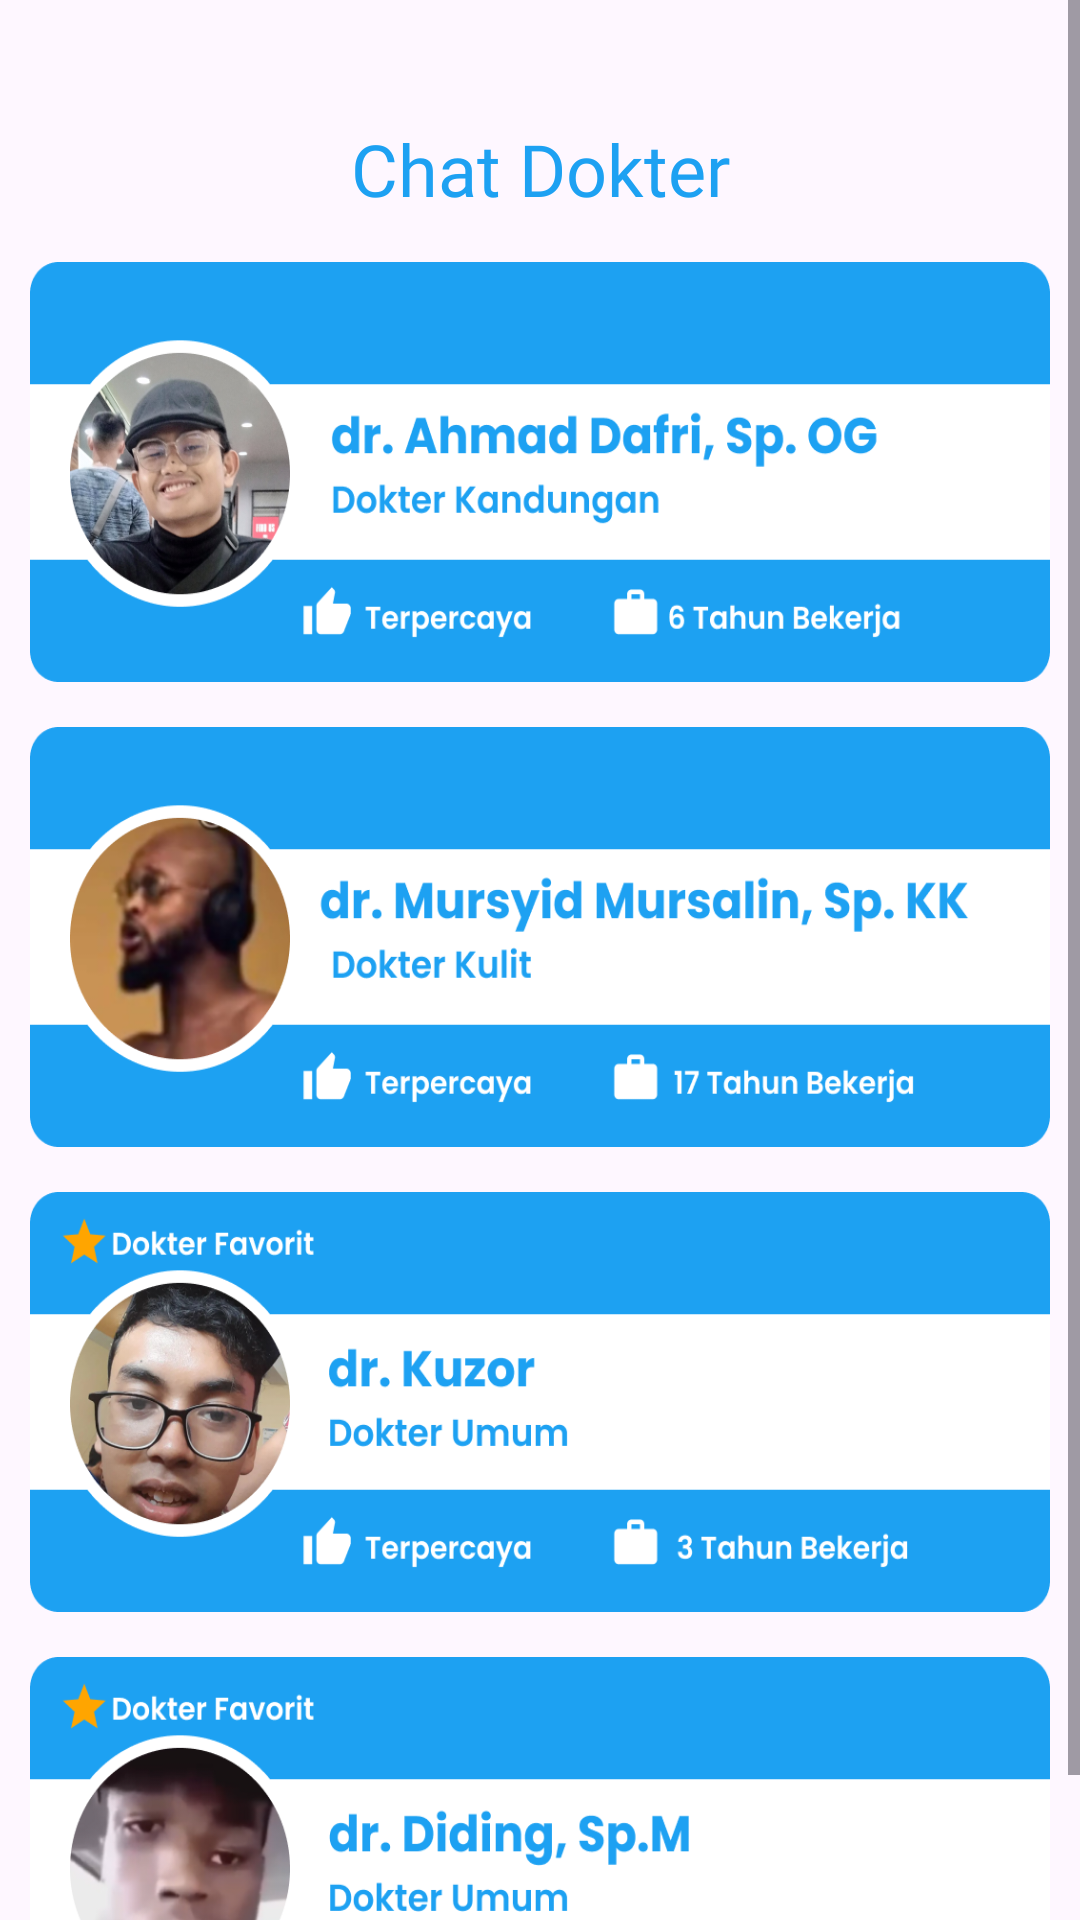

Reconstruct the res/layout file that produces this screen, plus the resources it refers to.
<!-- AndroidManifest.xml: application theme Theme.AplikasiKesehatan -->
<!-- res/layout/activity_chat_dokter.xml -->
<?xml version="1.0" encoding="utf-8"?>
<ScrollView xmlns:android="http://schemas.android.com/apk/res/android"
    xmlns:app="http://schemas.android.com/apk/res-auto"
    xmlns:tools="http://schemas.android.com/tools"
    android:id="@+id/main"
    android:layout_width="match_parent"
    android:layout_height="match_parent"
    tools:context=".ChatDokterActivity">

    <FrameLayout
        android:id="@+id/fldokter"
        android:layout_width="match_parent"
        android:layout_height="match_parent">



    <androidx.constraintlayout.widget.ConstraintLayout
        android:layout_width="match_parent"
        android:layout_height="match_parent">

        <ImageButton
            android:id="@+id/ibkembali"
            android:layout_width="50dp"
            android:layout_height="50dp"
            android:layout_marginStart="10dp"
            android:layout_marginTop="35dp"
            android:background="@drawable/baseline_keyboard_arrow_left_24"
            android:backgroundTint="@color/twitterblue"
            app:layout_constraintStart_toStartOf="parent"
            app:layout_constraintTop_toTopOf="parent" />

        <TextView
            android:id="@+id/textView5"
            android:layout_width="wrap_content"
            android:layout_height="wrap_content"
            android:layout_marginTop="40dp"
            android:fontFamily="@font/poppins_bold"
            android:text="Chat Dokter"
            android:textColor="@color/twitterblue"
            android:textSize="24sp"
            app:layout_constraintEnd_toEndOf="parent"
            app:layout_constraintStart_toStartOf="parent"
            app:layout_constraintTop_toTopOf="parent" />

    <ImageButton
        android:id="@+id/ibdokterdafri"
        android:layout_width="match_parent"
        android:layout_height="140dp"
        android:layout_marginStart="10dp"
        android:layout_marginTop="15dp"
        android:layout_marginEnd="10dp"
        android:background="@drawable/drdafri"
        app:layout_constraintEnd_toEndOf="parent"
        app:layout_constraintStart_toStartOf="parent"
        app:layout_constraintTop_toBottomOf="@+id/textView5" />

    <ImageButton
        android:id="@+id/imageButton8"
        android:layout_width="match_parent"
        android:layout_height="140dp"
        android:layout_marginStart="10dp"
        android:layout_marginTop="15dp"
        android:layout_marginEnd="10dp"
        android:background="@drawable/drmursyid"
        app:layout_constraintEnd_toEndOf="parent"
        app:layout_constraintStart_toStartOf="parent"
        app:layout_constraintTop_toBottomOf="@+id/ibdokterdafri" />

    <ImageButton
        android:id="@+id/imageButton9"
        android:layout_width="match_parent"
        android:layout_height="140dp"
        android:layout_marginStart="10dp"
        android:layout_marginTop="15dp"
        android:layout_marginEnd="10dp"
        android:background="@drawable/drkuzor"
        app:layout_constraintEnd_toEndOf="parent"
        app:layout_constraintStart_toStartOf="parent"
        app:layout_constraintTop_toBottomOf="@+id/imageButton8" />

    <ImageButton
        android:id="@+id/imageButton10"
        android:layout_width="match_parent"
        android:layout_height="140dp"
        android:layout_marginStart="10dp"
        android:layout_marginTop="15dp"
        android:layout_marginEnd="10dp"
        android:background="@drawable/drdiding"
        app:layout_constraintEnd_toEndOf="parent"
        app:layout_constraintStart_toStartOf="parent"
        app:layout_constraintTop_toBottomOf="@+id/imageButton9" />

    </androidx.constraintlayout.widget.ConstraintLayout>
    </FrameLayout>
</ScrollView>
<!-- resources referenced by this layout -->
<resources>
  <color name="twitterblue">#1DA1F2</color>
  <!-- drawable drdafri: png bitmap (drawable, 113310 bytes) -->
  <!-- drawable drdiding: png bitmap (drawable, 78868 bytes) -->
  <!-- drawable drkuzor: png bitmap (drawable, 110644 bytes) -->
  <!-- drawable drmursyid: png bitmap (drawable, 76703 bytes) -->
  <style name="Theme.AplikasiKesehatan" parent="Base.Theme.AplikasiKesehatan" />
  <style name="Base.Theme.AplikasiKesehatan" parent="Theme.Material3.DayNight.NoActionBar">
          
          
      </style>
</resources>
